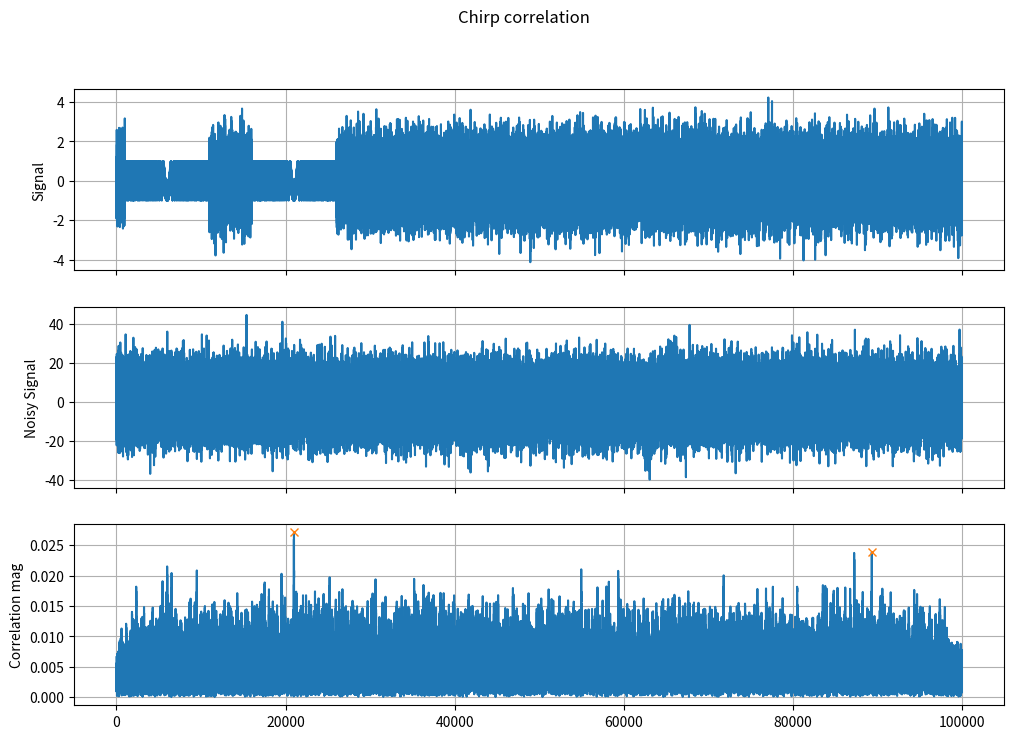

This figure's Python source:
"""
Find the wideband chirps in a noisy signal
"""
import numpy as np
import scipy.signal as signal
import matplotlib.pyplot as plt

# Example parameters
sampling_rate = 1e6  # 1 MHz
center_frequency = 100e3  # 100 kHz
chirp_bandwidth = 50e3  # 50 kHz
chirp_duration = 0.01  # 10 ms
input_signal_mag = 1.0

chirp0_offset = 1000

# Generate a synthetic chirp signal for matching
t = np.arange(0, chirp_duration, 1/sampling_rate)
reference_chirp = input_signal_mag*signal.chirp(t, f0=center_frequency - chirp_bandwidth/2,
                               f1=center_frequency + chirp_bandwidth/2, t1=chirp_duration, method='linear')
reference_chirp = reference_chirp * np.exp(1j * 2 * np.pi * center_frequency * t)  # Upconvert to center frequency
expected_peak0_idx = chirp0_offset + len(reference_chirp)//2
chirp1_offset = chirp0_offset + (len(reference_chirp)*3)//2
expected_peak1_idx = chirp1_offset + len(reference_chirp)//2

# Simulate the input signal (you would replace this with your actual data)
# input_signal = np.zeros(int(0.1 * sampling_rate), dtype=complex)
input_signal = np.random.normal(0, input_signal_mag, int(0.1 * sampling_rate))
input_signal[chirp0_offset:chirp0_offset + len(reference_chirp)] = reference_chirp  # Insert the chirp into the signal
input_signal[chirp1_offset:chirp1_offset+len(reference_chirp)] = reference_chirp  # Insert the chirp into the signal

input_watts = input_signal ** 2
input_avg_watts = np.mean(input_watts)
input_avg_db = 10 * np.log10(input_avg_watts)

mean_noise = 0
target_snr_db = -20
noise_avg_db = input_avg_db - target_snr_db
noise_avg_watts = 10 ** (noise_avg_db / 10)
max_noise_volts = np.sqrt(noise_avg_watts)
noise_volts = np.real(np.random.normal(mean_noise, max_noise_volts, len(input_watts)))
noisy_input_volts = input_signal + noise_volts

# Matched filtering (cross-correlation)
correlation = signal.correlate(noisy_input_volts, reference_chirp, mode='same')/len(noisy_input_volts)

subplot_rows = 3
subplot_row_idx = 0
fig, axs = plt.subplots(subplot_rows, 1,  sharex=True, figsize=(12, 8))
fig.suptitle("Chirp correlation")

plt.subplot(subplot_rows, 1, (subplot_row_idx:=subplot_row_idx+1))
plt.plot(input_signal)
plt.grid(True)
plt.ylabel("Signal")

plt.subplot(subplot_rows, 1, (subplot_row_idx:=subplot_row_idx+1))
plt.plot(noisy_input_volts)
plt.grid(True)
plt.ylabel("Noisy Signal")

plt.subplot(subplot_rows, 1, (subplot_row_idx:=subplot_row_idx+1))
mag_corr = np.abs(correlation)
plt.plot(mag_corr)
plt.grid(True)
plt.ylabel("Correlation mag")


# Detect peaks in the correlation output (indicating chirp presence)
max_corr = np.max(mag_corr)
peaks, _ = signal.find_peaks(np.abs(correlation), prominence=[max_corr * 0.8, max_corr], distance=len(reference_chirp) )
plt.plot(peaks, mag_corr[peaks], "x", color =  "C1")

print(f"Chirp peaks: {peaks} expected: {expected_peak0_idx}, {expected_peak1_idx}")


plt.show()